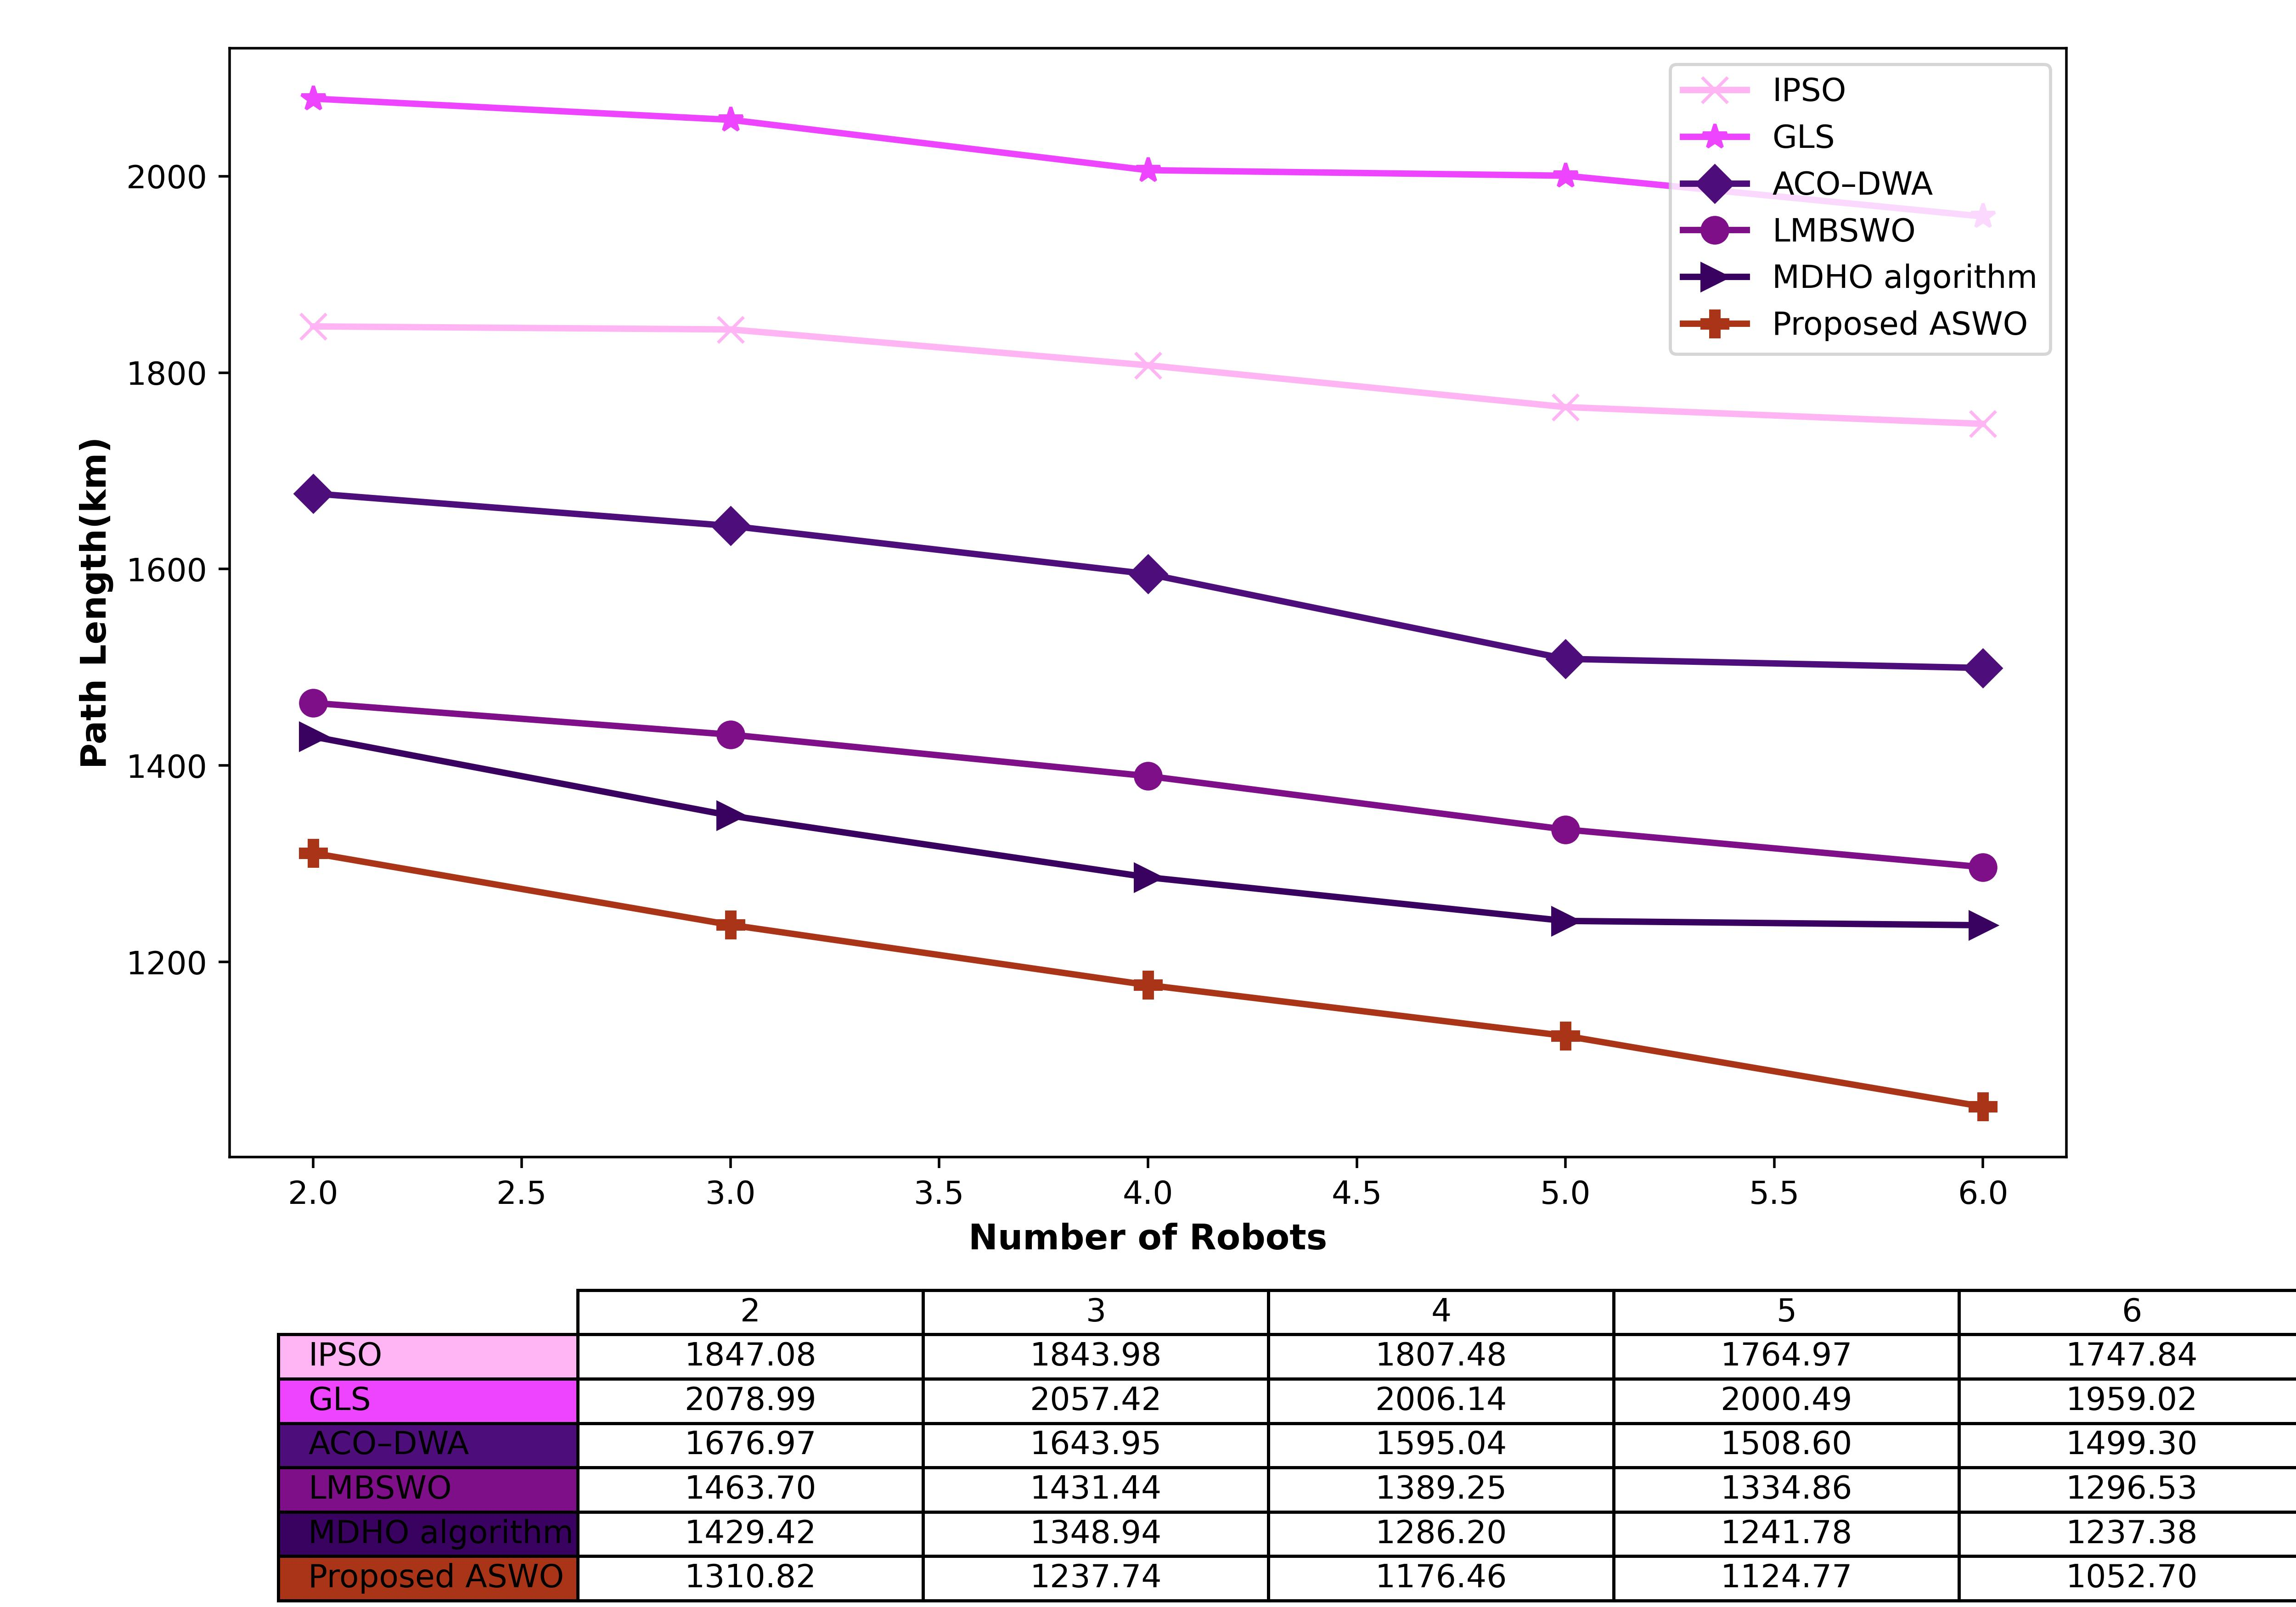

The data file committed next to this chart (first rows):
1847.075754, 2078.994944, 1676.974655, 1463.69951, 1429.424055, 1310.81609
1844, 2057, 1644, 1431, 1349, 1238
1807, 2006, 1595, 1389, 1286, 1176
1765, 2000, 1509, 1335, 1242, 1125
1748, 1959, 1499, 1297, 1237, 1053
